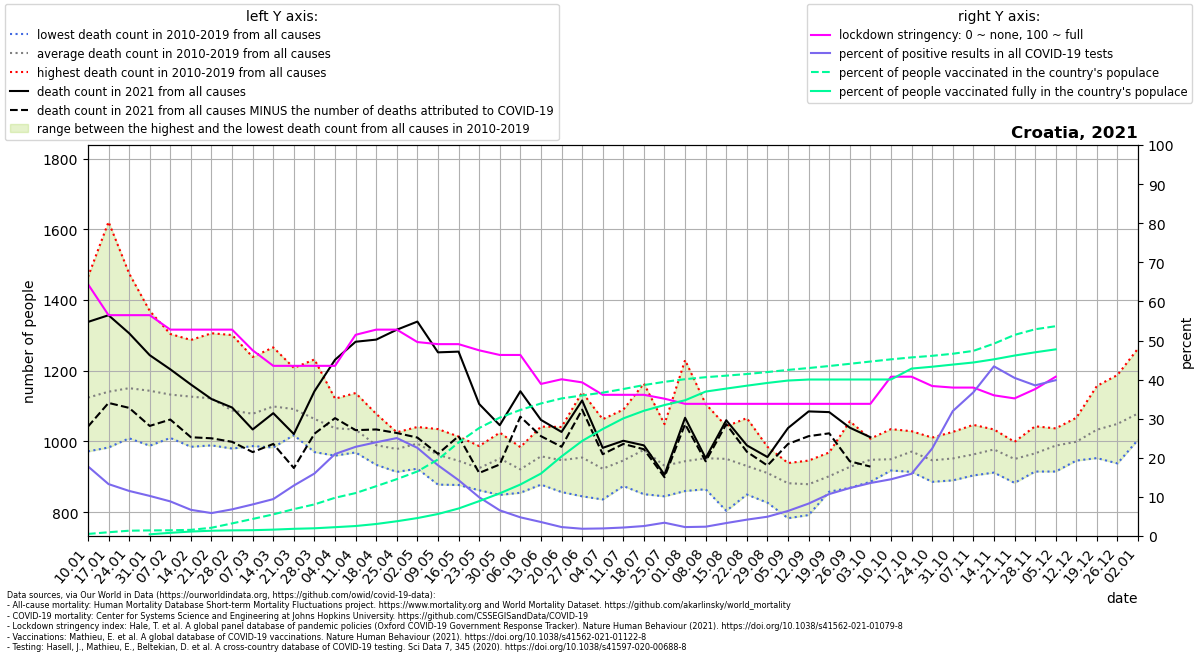

The data file committed next to this chart (first rows):
location, date, time, time_unit, deaths_2010_all_ages, deaths_2011_all_ages, deaths_2012_all_ages, deaths_2013_all_ages, deaths_2014_all_ages, deaths_2015_all_ages, deaths_2016_all_ages, deaths_2017_all_ages, deaths_2018_all_ages, deaths_2019_all_ages, deaths_2020_all_ages, deaths_2021_all_ages, new_deaths, new_cases_smoothed, new_tests_smoothed, stringency_index, people_vaccinated, people_fully_vaccinated, population, positive_test_percent
Croatia, 2021-01-10, 1, weekly, 972.0, 1159, 1076, 1020, 974.0, 1177, 1115, 1465, 1128, 1154, 1012, 1338, 296.0, 1016, 5704, 64.42, 21538, , 4081657, 17.81
Croatia, 2021-01-17, 2, weekly, 1041, 1077, 1023, 983.0, 991.0, 1254, 1032, 1621, 1165, 1220, 1057, 1357, 248.0, 849.6, 6400, 56.48, 39198, , 4081657, 13.28
Croatia, 2021-01-24, 3, weekly, 1025, 1117, 1063, 1027, 1009, 1276, 1074, 1475, 1203, 1238, 1015, 1306, 211.0, 619.4, 5374, 56.48, 55252, , 4081657, 11.53
Croatia, 2021-01-31, 4, weekly, 1092, 1083, 988.0, 1093, 1008, 1231, 1114, 1369, 1137, 1319, 1133, 1244, 200.0, 527.3, 5144, 56.48, 58399, 17561, 4081657, 10.25
Croatia, 2021-02-07, 5, weekly, 1124, 1080, 1084, 1010, 1053, 1215, 1024, 1304, 1146, 1286, 1094, 1204, 142.0, 459.2, 5190, 52.78, 59598, 33123, 4081657, 8.848
Croatia, 2021-02-14, 6, weekly, 1076, 1179, 1182, 985.0, 1045, 1287, 1063, 1164, 1154, 1133, 1060, 1161, 149.0, 367.8, 5493, 52.78, 64119, 46683, 4081657, 6.694
Croatia, 2021-02-21, 7, weekly, 1120, 1092, 1211, 1056, 1043, 1306, 989.0, 1118, 1157, 1126, 1090, 1120, 111.0, 316.5, 5402, 52.78, 86173, 54999, 4081657, 5.859
Croatia, 2021-02-28, 8, weekly, 1039, 1055, 1155, 1060, 986.0, 1301, 980.0, 1072, 1134, 1093, 1046, 1096, 97.0, 382.2, 5607, 52.78, 131449, 58637, 4081657, 6.817
Croatia, 2021-03-07, 9, weekly, 993.0, 1097, 1097, 1010, 1001, 1239, 987.0, 1104, 1225, 1031, 1023, 1034, 64.0, 469.2, 5811, 47.48, 178060, 60650, 4081657, 8.075
Croatia, 2021-03-14, 10, weekly, 1019, 1062, 1093, 1152, 1023, 1215, 1047, 983.0, 1266, 1130, 1057, 1080, 87.0, 573.5, 6077, 43.52, 225640, 66481, 4081657, 9.437
Croatia, 2021-03-21, 11, weekly, 1109, 1045, 1172, 1058, 1072, 1208, 1034, 1035, 1165, 1018, 1083, 1021, 96.0, 798.4, 6185, 43.52, 280618, 75031, 4081657, 12.91
Croatia, 2021-03-28, 12, weekly, 1016, 1044, 1171, 1067, 1020, 1232, 1008, 1038, 1072, 970.0, 1096, 1142, 120.0, 1139, 7126, 43.52, 329906, 80447, 4081657, 15.98
Croatia, 2021-04-04, 13, weekly, 960.0, 995.0, 1121, 1064, 1047, 1085, 1086, 969.0, 1061, 987.0, 1121, 1231, 165.0, 1645, 7843, 43.52, 398974, 92046, 4081657, 20.97
Croatia, 2021-04-11, 14, weekly, 969.0, 997.0, 1039, 1020, 1079, 1137, 1003, 995.0, 1065, 1032, 1012, 1282, 250.0, 1711, 7502, 51.46, 448213, 104151, 4081657, 22.81
Croatia, 2021-04-18, 15, weekly, 1053, 934.0, 1009, 981.0, 938.0, 1078, 966.0, 970.0, 1007, 958.0, 999.0, 1288, 254.0, 2105, 8781, 52.78, 520138, 125402, 4081657, 23.97
Croatia, 2021-04-25, 16, weekly, 1024, 991.0, 1002, 967.0, 990.0, 1026, 931.0, 996.0, 947.0, 914.0, 976.0, 1316, 292.0, 2179, 8699, 52.78, 593495, 153916, 4081657, 25.05
Croatia, 2021-05-02, 17, weekly, 1038, 923.0, 975.0, 929.0, 1007, 1041, 940.0, 1025, 1028, 1033, 867.0, 1339, 328.0, 1965, 8720, 49.6, 673972, 187143, 4081657, 22.54
Croatia, 2021-05-09, 18, weekly, 920.0, 973.0, 1035, 951.0, 896.0, 1019, 1005, 999.0, 878.0, 947.0, 909.0, 1252, 287.0, 1558, 8615, 49.07, 798769, 229643, 4081657, 18.09
Croatia, 2021-05-16, 19, weekly, 916.0, 966.0, 939.0, 877.0, 1014, 1011, 912.0, 925.0, 935.0, 958.0, 877.0, 1254, 239.0, 1047, 7327, 49.07, 976273, 287085, 4081657, 14.29
Croatia, 2021-05-23, 20, weekly, 968.0, 931.0, 884.0, 862.0, 896.0, 926.0, 987.0, 931.0, 919.0, 943.0, 909.0, 1106, 195.0, 655.6, 6617, 47.49, 1127373, 364008, 4081657, 9.908
Croatia, 2021-05-30, 21, weekly, 1025, 1003, 948.0, 849.0, 968.0, 947.0, 1003, 894.0, 930.0, 952.0, 903.0, 1046, 111.0, 392.7, 5985, 46.3, 1235891, 445215, 4081657, 6.561
Croatia, 2021-06-06, 22, weekly, 920.0, 895.0, 959.0, 899.0, 893.0, 855.0, 963.0, 984.0, 950.0, 893.0, 848.0, 1142, 72.0, 251.3, 5262, 46.3, 1315548, 537409, 4081657, 4.775
Croatia, 2021-06-13, 23, weekly, 1042, 878.0, 985.0, 969.0, 958.0, 998.0, 903.0, 906.0, 917.0, 1024, 974.0, 1061, 46.0, 172.7, 4826, 38.89, 1383516, 651777, 4081657, 3.577
Croatia, 2021-06-20, 24, weekly, 1014, 871.0, 908.0, 934.0, 1041, 1000, 906.0, 857.0, 901.0, 1040, 979.0, 1027, 42.0, 105.6, 4621, 40.08, 1436007, 830605, 4081657, 2.284
Croatia, 2021-06-27, 25, weekly, 911.0, 921.0, 1090, 1139, 877.0, 875.0, 975.0, 1004, 845.0, 909.0, 889.0, 1116, 26.0, 73.67, 3975, 39.29, 1467150, 992120, 4081657, 1.853
Croatia, 2021-07-04, 26, weekly, 1063, 928.0, 897.0, 836.0, 942.0, 880.0, 906.0, 933.0, 884.0, 960.0, 927.0, 982.0, 18.0, 77.67, 4018, 36.11, 1496595, 1116552, 4081657, 1.933
Croatia, 2021-07-11, 27, weekly, 883.0, 970.0, 1090, 885.0, 876.0, 996.0, 874.0, 973.0, 985.0, 930.0, 969.0, 1002, 9.0, 85.8, 3958, 36.11, 1534282, 1227658, 4081657, 2.168
Croatia, 2021-07-18, 28, weekly, 1164, 1071, 1020, 851.0, 911.0, 1010, 910.0, 1010, 947.0, 870.0, 919.0, 989.0, 11.0, 92.98, 3651, 36.11, 1575541, 1307337, 4081657, 2.546
Croatia, 2021-07-25, 29, weekly, 1011, 852.0, 845.0, 874.0, 955.0, 1049, 904.0, 979.0, 911.0, 933.0, 887.0, 906.0, 7.0, 130.2, 3831, 35.12, 1609265, 1367127, 4081657, 3.398
Croatia, 2021-08-01, 30, weekly, 860.0, 894.0, 885.0, 949.0, 918.0, 1230, 942.0, 863.0, 916.0, 985.0, 974.0, 1067, 18.0, 156.2, 6848, 33.8, 1636930, 1416803, 4081657, 2.28
Croatia, 2021-08-08, 31, weekly, 919.0, 949.0, 998.0, 965.0, 888.0, 918.0, 874.0, 1106, 1044, 865.0, 1061, 953.0, 9.0, 172.4, 7243, 33.8, 1657740, 1507681, 4081657, 2.38
Croatia, 2021-08-15, 32, weekly, 953.0, 818.0, 963.0, 1043, 943.0, 1040, 804.0, 1022, 1030, 892.0, 954.0, 1060, 11.0, 231, 6978, 33.8, 1673827, 1538927, 4081657, 3.311
Croatia, 2021-08-22, 33, weekly, 911.0, 946.0, 895.0, 914.0, 955.0, 1066, 930.0, 850.0, 956.0, 884.0, 924.0, 989.0, 18.0, 338.4, 8095, 33.8, 1690865, 1569072, 4081657, 4.18
Croatia, 2021-08-29, 34, weekly, 953.0, 985.0, 924.0, 878.0, 847.0, 827.0, 951.0, 876.0, 939.0, 928.0, 920.0, 956.0, 24.0, 451.1, 9148, 33.8, 1711444, 1597820, 4081657, 4.931
Croatia, 2021-09-05, 35, weekly, 840.0, 888.0, 838.0, 783.0, 896.0, 929.0, 911.0, 917.0, 879.0, 939.0, 971.0, 1038, 45.0, 577.7, 9018, 33.8, 1733755, 1622769, 4081657, 6.406
Croatia, 2021-09-12, 36, weekly, 910.0, 870.0, 792.0, 841.0, 946.0, 911.0, 897.0, 875.0, 918.0, 831.0, 930.0, 1085, 70.0, 761.2, 9177, 33.8, 1753371, 1633433, 4081657, 8.294
Croatia, 2021-09-19, 37, weekly, 969.0, 861.0, 858.0, 903.0, 931.0, 909.0, 903.0, 862.0, 929.0, 893.0, 1000, 1083, 60.0, 1030, 9597, 33.8, 1774443, 1633537, 4081657, 10.73
Croatia, 2021-09-26, 38, weekly, 1006, 869.0, 890.0, 940.0, 925.0, 1057, 876.0, 918.0, 926.0, 875.0, 974.0, 1039, 95.0, 1159, 9446, 33.8, 1797596, 1633641, 4081657, 12.27
Croatia, 2021-10-03, 39, weekly, 1004, 886.0, 1001, 940.0, 926.0, 891.0, 1008, 969.0, 913.0, 944.0, 961.0, 1012, 83.0, 1186, 8751, 33.8, 1821178, 1633745, 4081657, 13.55
Croatia, 2021-10-10, 40, weekly, 950.0, 931.0, 918.0, 951.0, 942.0, 927.0, 958.0, 965.0, 1035, 921.0, 1064, , 94.0, 1281, 8830, 40.74, 1844175, 1633849, 4081657, 14.5
Croatia, 2021-10-17, 41, weekly, 1007, 943.0, 951.0, 947.0, 997.0, 914.0, 1029, 994.0, 957.0, 975.0, 970.0, , 124.0, 1338, 8409, 40.74, 1864357, 1747842, 4081657, 15.91
Croatia, 2021-10-24, 42, weekly, 1011, 953.0, 886.0, 928.0, 960.0, 945.0, 944.0, 939.0, 959.0, 942.0, 1099, , 142.0, 1941, 8676, 38.36, 1880847, 1767081, 4081657, 22.37
Croatia, 2021-10-31, 43, weekly, 1027, 925.0, 890.0, 954.0, 939.0, 949.0, 968.0, 945.0, 1004, 919.0, 1136, , 182.0, 3100, 9707, 37.96, 1902431, 1789457, 4081657, 31.94
Croatia, 2021-11-07, 44, weekly, 1047, 923.0, 944.0, 904.0, 1002, 953.0, 971.0, 1000, 950.0, 940.0, 1158, , 280.0, 3776, 10278, 37.96, 1932380, 1811289, 4081657, 36.74
Croatia, 2021-11-14, 45, weekly, 972.0, 1003, 975.0, 912.0, 1034, 1004, 1006, 977.0, 925.0, 966.0, 1287, , 381.0, 5228, 12047, 35.98, 2007860, 1844314, 4081657, 43.39
Croatia, 2021-11-21, 46, weekly, 954.0, 934.0, 907.0, 883.0, 922.0, 951.0, 984.0, 985.0, 986.0, 999.0, 1361, , 422.0, 4940, 12216, 35.19, 2099237, 1883619, 4081657, 40.44
Croatia, 2021-11-28, 47, weekly, 967.0, 1043, 960.0, 968.0, 945.0, 938.0, 1007, 940.0, 981.0, 915.0, 1486, , 456.0, 4641, 12047, 37.57, 2158051, 1917778, 4081657, 38.52
Croatia, 2021-12-05, 48, weekly, 1000, 1037, 954.0, 1017, 1001, 955.0, 975.0, 1020, 1009, 915.0, 1485, , 391.0, 4361, 10942, 40.74, 2190130, 1948408, 4081657, 39.86
Croatia, 2021-12-12, 49, weekly, 978.0, 972.0, 946.0, 1046, 992.0, 982.0, 1067, 1038, 982.0, 989.0, 1713, , , , , , , , , 
Croatia, 2021-12-19, 50, weekly, 1049, 963.0, 1049, 1007, 1036, 953.0, 1157, 1028, 1070, 1021, 1758, , , , , , , , , 
Croatia, 2021-12-26, 51, weekly, 1100, 1014, 962.0, 1100, 1080, 938.0, 1188, 989.0, 1078, 1048, 1788, , , , , , , , , 
Croatia, 2022-01-02, 52, weekly, 1104, 1013, 1034, 1005, 1110, 1033, 1263, 1093, 1114, 1024, 1682, , , , , , , , , 
